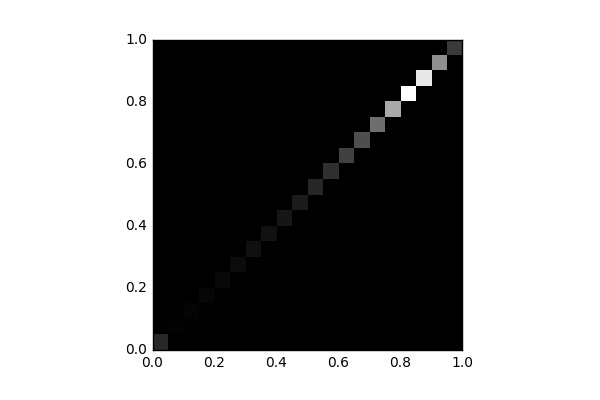

The data file committed next to this chart (first rows):
, 0, 1, 2, 3, 4, 5, 6, 7, 8, 9, 10, 11, 12, 13, 14, 15, 16, 17, 18, 19
0, 1427, 0.0, 0.0, 0.0, 0.0, 0.0, 0.0, 0.0, 0.0, 0.0, 0.0, 0.0, 0.0, 0.0, 0.0, 0.0, 0.0, 0.0, 0.0, 0.0
1, 0.0, 122.0, 0.0, 0.0, 0.0, 0.0, 0.0, 0.0, 0.0, 0.0, 0.0, 0.0, 0.0, 0.0, 0.0, 0.0, 0.0, 0.0, 0.0, 0.0
2, 0.0, 0.0, 165.0, 0.0, 0.0, 0.0, 0.0, 0.0, 0.0, 0.0, 0.0, 0.0, 0.0, 0.0, 0.0, 0.0, 0.0, 0.0, 0.0, 0.0
3, 0.0, 0.0, 0.0, 229.0, 0.0, 0.0, 0.0, 0.0, 0.0, 0.0, 0.0, 0.0, 0.0, 0.0, 0.0, 0.0, 0.0, 0.0, 0.0, 0.0
4, 0.0, 0.0, 0.0, 0.0, 287.0, 0.0, 0.0, 0.0, 0.0, 0.0, 0.0, 0.0, 0.0, 0.0, 0.0, 0.0, 0.0, 0.0, 0.0, 0.0
5, 0.0, 0.0, 0.0, 0.0, 0.0, 384.0, 0.0, 0.0, 0.0, 0.0, 0.0, 0.0, 0.0, 0.0, 0.0, 0.0, 0.0, 0.0, 0.0, 0.0
6, 0.0, 0.0, 0.0, 0.0, 0.0, 0.0, 543.0, 0.0, 0.0, 0.0, 0.0, 0.0, 0.0, 0.0, 0.0, 0.0, 0.0, 0.0, 0.0, 0.0
7, 0.0, 0.0, 0.0, 0.0, 0.0, 0.0, 0.0, 609.0, 0.0, 0.0, 0.0, 0.0, 0.0, 0.0, 0.0, 0.0, 0.0, 0.0, 0.0, 0.0
8, 0.0, 0.0, 0.0, 0.0, 0.0, 0.0, 0.0, 0.0, 778.0, 0.0, 0.0, 0.0, 0.0, 0.0, 0.0, 0.0, 0.0, 0.0, 0.0, 0.0
9, 0.0, 0.0, 0.0, 0.0, 0.0, 0.0, 0.0, 0.0, 0.0, 963.0, 0.0, 0.0, 0.0, 0.0, 0.0, 0.0, 0.0, 0.0, 0.0, 0.0
10, 0.0, 0.0, 0.0, 0.0, 0.0, 0.0, 0.0, 0.0, 0.0, 0.0, 1350, 0.0, 0.0, 0.0, 0.0, 0.0, 0.0, 0.0, 0.0, 0.0
11, 0.0, 0.0, 0.0, 0.0, 0.0, 0.0, 0.0, 0.0, 0.0, 0.0, 0.0, 1660, 0.0, 0.0, 0.0, 0.0, 0.0, 0.0, 0.0, 0.0
12, 0.0, 0.0, 0.0, 0.0, 0.0, 0.0, 0.0, 0.0, 0.0, 0.0, 0.0, 0.0, 2274, 0.0, 0.0, 0.0, 0.0, 0.0, 0.0, 0.0
13, 0.0, 0.0, 0.0, 0.0, 0.0, 0.0, 0.0, 0.0, 0.0, 0.0, 0.0, 0.0, 0.0, 2721, 0.0, 0.0, 0.0, 0.0, 0.0, 0.0
14, 0.0, 0.0, 0.0, 0.0, 0.0, 0.0, 0.0, 0.0, 0.0, 0.0, 0.0, 0.0, 0.0, 0.0, 3853, 0.0, 0.0, 0.0, 0.0, 0.0
15, 0.0, 0.0, 0.0, 0.0, 0.0, 0.0, 0.0, 0.0, 0.0, 0.0, 0.0, 0.0, 0.0, 0.0, 0.0, 5914, 0.0, 0.0, 0.0, 0.0
16, 0.0, 0.0, 0.0, 0.0, 0.0, 0.0, 0.0, 0.0, 0.0, 0.0, 0.0, 0.0, 0.0, 0.0, 0.0, 0.0, 8917, 0.0, 0.0, 0.0
17, 0.0, 0.0, 0.0, 0.0, 0.0, 0.0, 0.0, 0.0, 0.0, 0.0, 0.0, 0.0, 0.0, 0.0, 0.0, 0.0, 0.0, 8100, 0.0, 0.0
18, 0.0, 0.0, 0.0, 0.0, 0.0, 0.0, 0.0, 0.0, 0.0, 0.0, 0.0, 0.0, 0.0, 0.0, 0.0, 0.0, 0.0, 0.0, 4981, 0.0
19, 0.0, 0.0, 0.0, 0.0, 0.0, 0.0, 0.0, 0.0, 0.0, 0.0, 0.0, 0.0, 0.0, 0.0, 0.0, 0.0, 0.0, 0.0, 0.0, 2023
